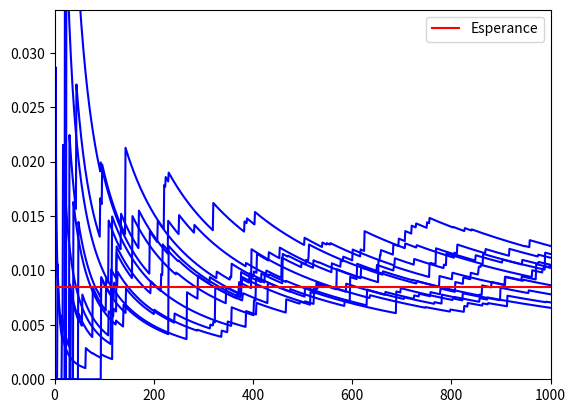

Write the Python code that produced this figure.
# -*- coding: utf-8 -*-
import numpy as np
import matplotlib.pyplot as plt
from scipy.integrate import quad

# densite Gaussienne standard
def densiteGaussienne (x) :
    return np.exp(-x**2./2.) / np.sqrt(2.*np.pi)

# fonction g
def g(x):
    return np.maximum(x-2.,0.)

############################################
# Calculer E[g(Y)] et Var[g(Y)] avec quadrature
# numeriques (par ex. scipy.integrate.quad )
def integrandEsperance(x):
    return g(x)*densiteGaussienne(x)
    
def integrandMomentOrdreDeux(x):
    return (g(x)**2.0)*densiteGaussienne(x)

Esp_gY = quad(integrandEsperance,-10.0,10.0)[0]
Var_gY = quad(integrandMomentOrdreDeux,-10.0,10.0)[0] - Esp_gY**2.0

print("Esp_gY = %1.5f  Var_gY = %1.4f \n" %(Esp_gY,Var_gY))

N = 1000 # Taille echantillon

integers1toN = np.arange(1,N+1) # Un vecteur contenant les entiers de 1 a N

############################################
# Completer avec N tirages de la loi gaussienne centree reduite
Y =  np.random.randn(N) 

# On calcule la fonction g(Y) sur l'echantillon
GY = g(Y)

############################################
# Stocker dans 'mean' l'estimation MC de E[g(Y)]
# dans 'var' la variance empirique 
# et dans 'demiLargeurIC' la demi-largeur de l'intervalle de confiance 
# asymptotique a 95% pour E[g(Y)]
mean = np.mean(GY)
var = np.var(GY)
demiLargeurIC = 1.96*np.sqrt(Var_gY/N)

print("mean = %1.4f  var = %1.4f" %(mean,var) )
print("Intervalle de confiance 95%% pour E[g(Y)] = [ %1.4f , %1.4f ] \n" %(mean - demiLargeurIC, mean + demiLargeurIC))
print("erreur relative = %1.4f" %(demiLargeurIC/mean))

################################################
# Trajectoires de la moyenne empirique
################################################
M = 10 # Nombre de repetitions 

################
# Evaluer les M tirages de l'estimateur empirique I_n pour n=1,...,N
Y = np.random.randn(M,N) 
GY = g(Y)
I_n = np.cumsum(GY, axis=1)/integers1toN

################
# Affichage des trajectoires
fig = plt.figure()
ax = fig.add_subplot(111)
ax.plot(integers1toN, I_n.T, color="b")

ax.set_xlim(0, N)
ax.set_ylim(0, 4*Esp_gY)
ax.axhline(Esp_gY, color="r", label="Esperance")
ax.legend(loc="best")
plt.show()